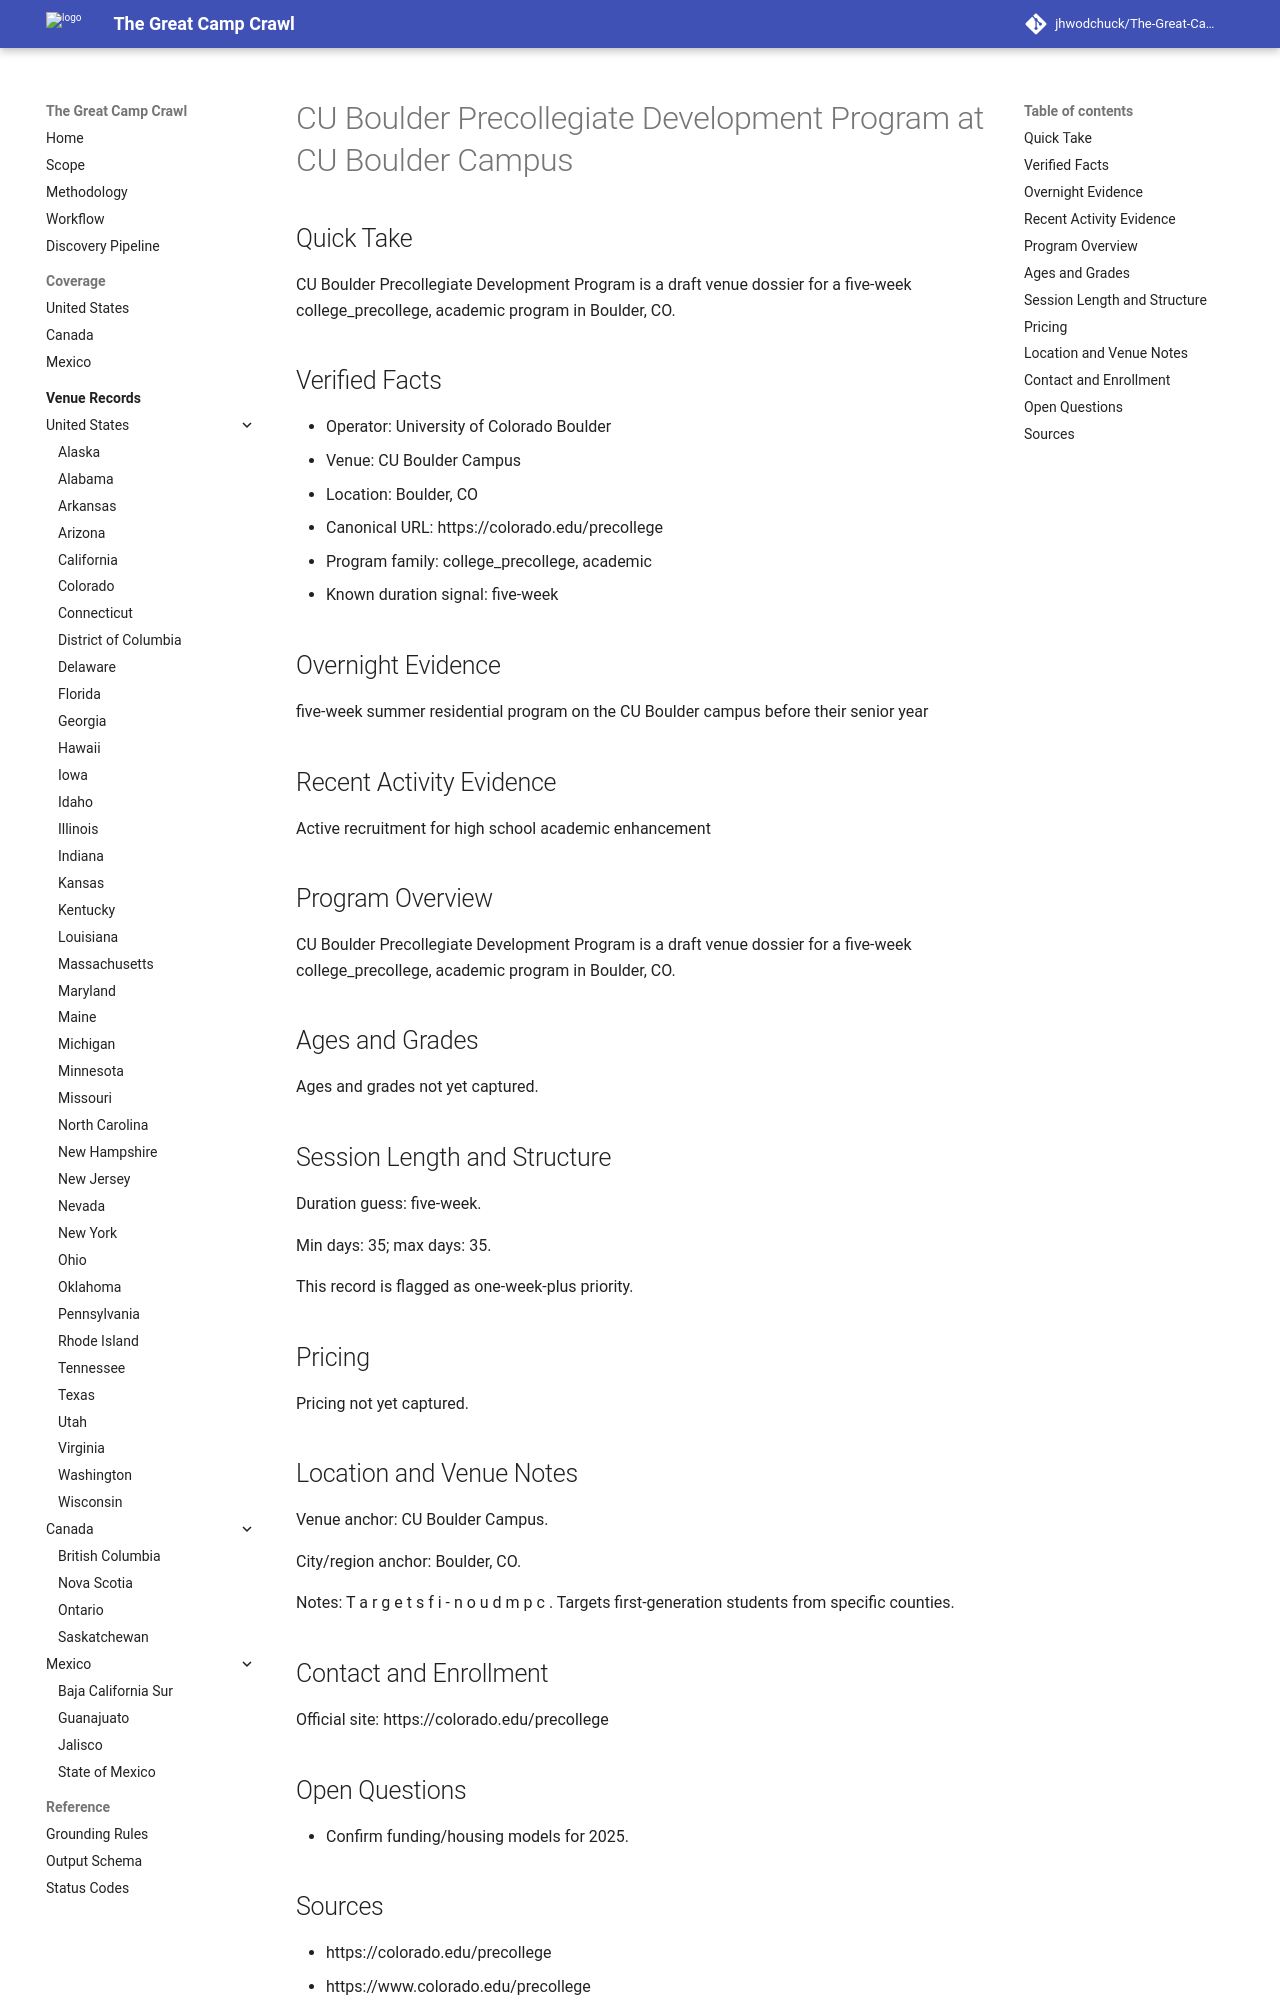

repository: jhwodchuck/The-Great-Camp-Crawl · page: camps/us/co/cu-boulder-precollegiate-development-program--us-co-boulder-cu-boulder-campus--cand-us-co-boulder-cu-boulder-precollegiate-development-program-cu-boulder-campus/index.html · generator: mkdocs

---
record_id: cand-us-co-boulder-cu-boulder-precollegiate-development-program-cu-boulder-campus
camp_id: cu-boulder-precollegiate-development-program
venue_id: us-co-boulder-cu-boulder-campus
name: CU Boulder Precollegiate Development Program
display_name: CU Boulder Precollegiate Development Program at CU Boulder Campus
country: US
country_name: United States
region: CO
region_name: Colorado
city: Boulder
venue_name: CU Boulder Campus
program_family:
- college_precollege
- academic
camp_types:
- academic
priority_flags:
  college_precollege: true
  one_week_plus: true
languages_found:
- en
source_language_primary: en
activity_status: unknown
activity_evidence_window_months: 24
duration:
  min_days: 35
  max_days: 35
pricing:
  currency: USD
  amount_min: null
  amount_max: null
  boarding_included: null
ages:
  min: null
  max: null
grades:
  min: null
  max: null
operator:
  name: University of Colorado Boulder
  type: university
website:
  canonical_url: https://colorado.edu/precollege
  admissions_url: null
  session_dates_url: https://colorado.edu/precollege
  pricing_url: null
contact:
  email: null
  phone: null
location:
  address: null
  postal_code: null
  latitude: null
  longitude: null
verification:
  overnight_confirmed: true
  active_past_2_years_confirmed: false
  confidence: medium
  last_verified: '2026-04-13'
evidence:
  overnight_source_url: https://colorado.edu/precollege
  recent_activity_source_url: null
  duration_source_url: https://colorado.edu/precollege
  pricing_source_url: null
tags:
- us
- co
- boulder
- college-precollege
- academic
draft_status: draft
---

# CU Boulder Precollegiate Development Program at CU Boulder Campus

## Quick Take
CU Boulder Precollegiate Development Program is a draft venue dossier for a five-week college_precollege, academic program in Boulder, CO.

## Verified Facts
- Operator: University of Colorado Boulder
- Venue: CU Boulder Campus
- Location: Boulder, CO
- Canonical URL: https://colorado.edu/precollege
- Program family: college_precollege, academic
- Known duration signal: five-week

## Overnight Evidence
five-week summer residential program on the CU Boulder campus before their senior year

## Recent Activity Evidence
Active recruitment for high school academic enhancement

## Program Overview
CU Boulder Precollegiate Development Program is a draft venue dossier for a five-week college_precollege, academic program in Boulder, CO.

## Ages and Grades
Ages and grades not yet captured.

## Session Length and Structure
Duration guess: five-week.

Min days: 35; max days: 35.

This record is flagged as one-week-plus priority.

## Pricing
Pricing not yet captured.

## Location and Venue Notes
Venue anchor: CU Boulder Campus.

City/region anchor: Boulder, CO.

Notes: T a r g e t s f i - n o u d m p c . Targets first-generation students from specific counties.

## Contact and Enrollment
Official site: https://colorado.edu/precollege
